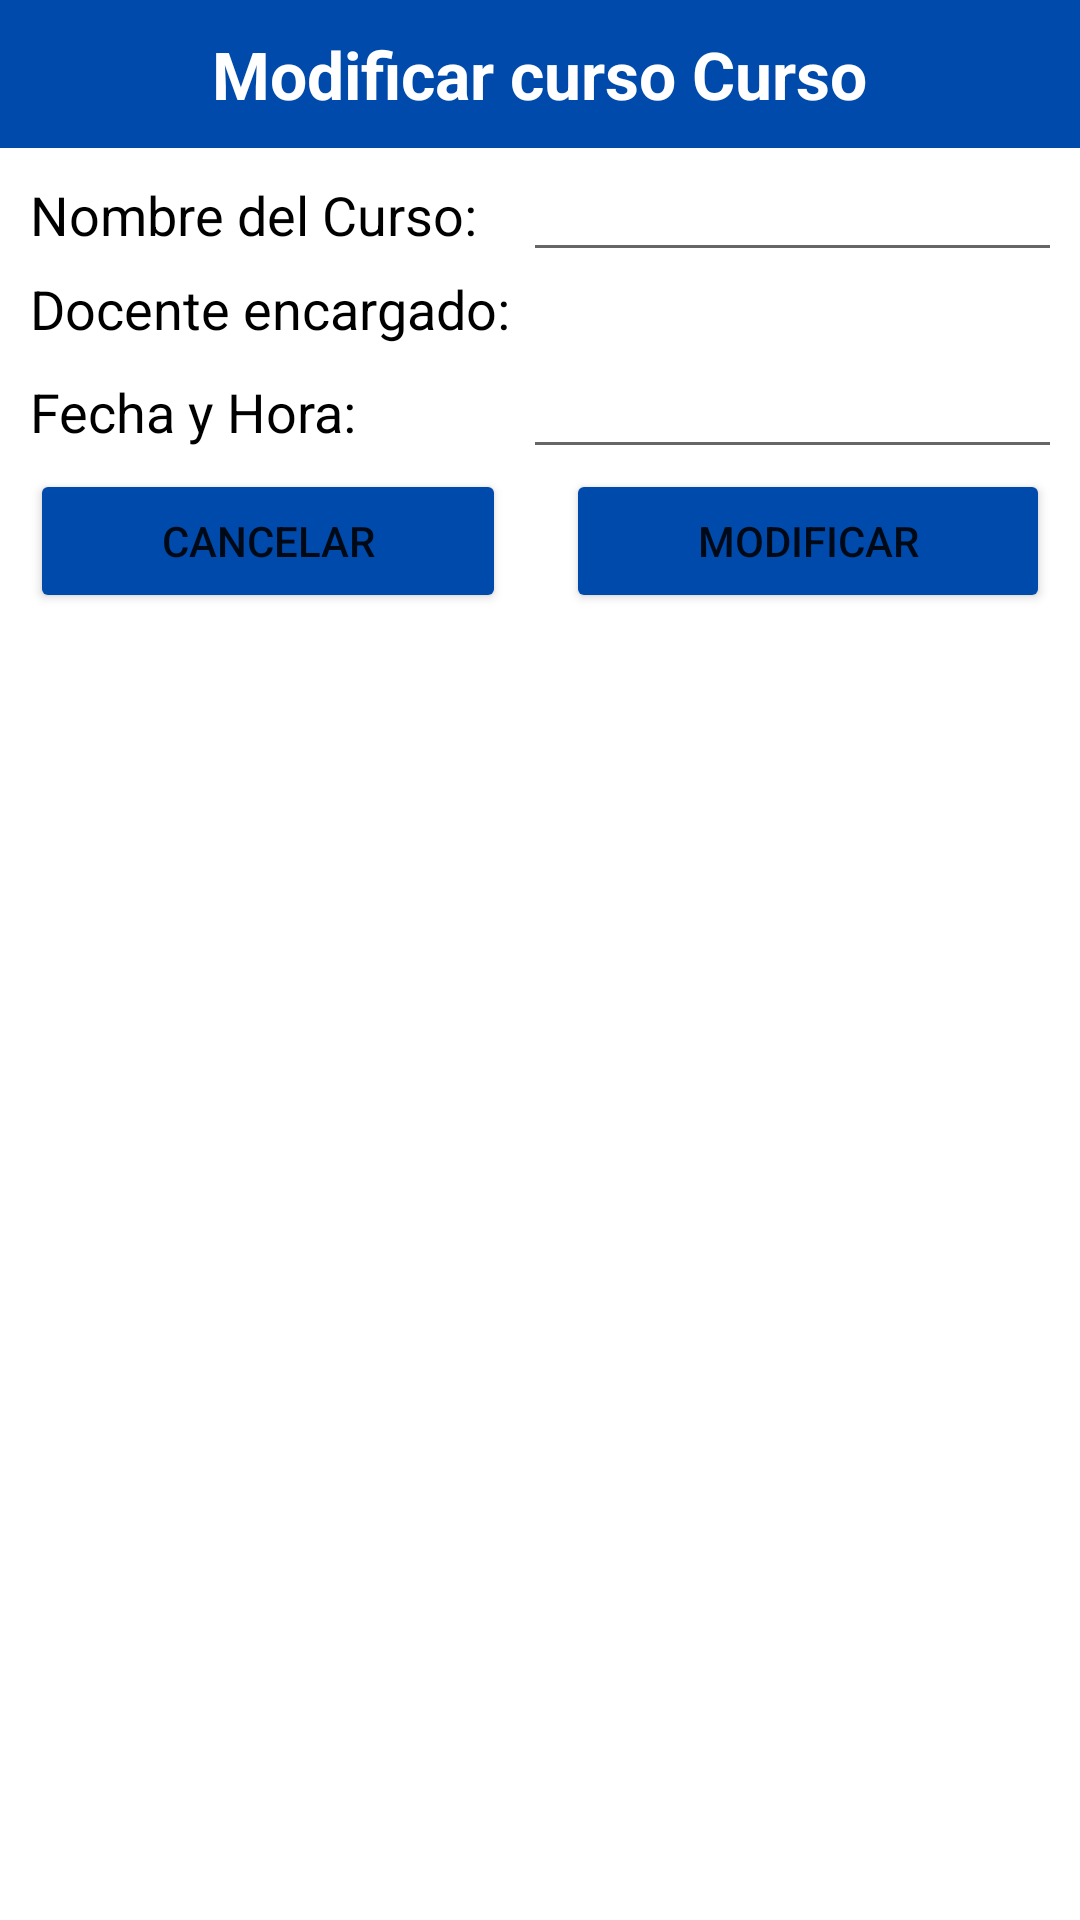

This screen was rendered from an Android layout file. Write that file and the resources it references.
<!-- AndroidManifest.xml: application theme Theme.AppUNAC -->
<!-- res/layout/activity_admin_modificarcurso.xml -->
<?xml version="1.0" encoding="utf-8"?>
<androidx.constraintlayout.widget.ConstraintLayout xmlns:android="http://schemas.android.com/apk/res/android"
    xmlns:app="http://schemas.android.com/apk/res-auto"
    xmlns:tools="http://schemas.android.com/tools"
    android:layout_width="match_parent"
    android:layout_height="match_parent"
    android:background="@color/white"
    android:orientation="vertical"
    tools:context=".admin_modificarcurso">

    <LinearLayout
        android:layout_width="match_parent"
        android:layout_height="wrap_content"
        android:orientation="vertical"
        app:layout_constraintEnd_toEndOf="parent"
        app:layout_constraintStart_toStartOf="parent"
        app:layout_constraintTop_toTopOf="parent">

        <TableLayout
            android:layout_width="match_parent"
            android:layout_height="wrap_content"
            android:background="#004AAC">

            <TableRow
                android:layout_width="match_parent"
                android:layout_height="match_parent"
                android:gravity="center"
                android:paddingVertical="10dp">

                <TextView
                    android:layout_width="wrap_content"
                    android:layout_height="wrap_content"
                    android:text="Modificar curso "
                    android:textColor="#FFFFFF"
                    android:textSize="22sp"
                    android:textStyle="bold" />

                <TextView
                    android:id="@+id/nombread"
                    android:layout_width="wrap_content"
                    android:layout_height="wrap_content"
                    android:text="Curso"
                    android:textColor="#FFFFFF"
                    android:textSize="22sp"
                    android:textStyle="bold" />


            </TableRow>

        </TableLayout>

        <TableLayout
            android:layout_width="match_parent"
            android:layout_height="match_parent"
            android:layout_marginHorizontal="10dp">

            <TableRow
                android:layout_width="match_parent"
                android:layout_height="match_parent">

                <TextView
                    android:layout_width="wrap_content"
                    android:layout_height="wrap_content"
                    android:textColor="#000000"
                    android:text="Nombre del Curso: "
                    android:textSize="18sp" />

                <EditText
                    android:id="@+id/editTextnombrecurso"
                    android:layout_width="wrap_content"
                    android:layout_height="wrap_content"
                    android:ems="10"
                    android:textColor="@color/black"
                    android:inputType="textPersonName"
                    android:text="" />
            </TableRow>

            <TableRow
                android:layout_width="match_parent"
                android:layout_height="match_parent">

                <TextView
                    android:layout_width="wrap_content"
                    android:layout_height="wrap_content"
                    android:textColor="#000000"
                    android:text="Docente encargado: "
                    android:textSize="18sp" />

            </TableRow>

            <TableRow
                android:layout_width="match_parent"
                android:layout_height="match_parent" >

                <LinearLayout
                    android:id="@+id/listdocentes"
                    android:layout_width="match_parent"
                    android:layout_height="match_parent"
                    android:orientation="vertical">

                </LinearLayout>
            </TableRow>

            <TableRow
                android:layout_width="match_parent"
                android:layout_height="match_parent">

                <TextView
                    android:layout_width="wrap_content"
                    android:layout_height="wrap_content"
                    android:textColor="#000000"
                    android:text="Fecha y Hora: "
                    android:textSize="18sp" />

                <EditText
                    android:id="@+id/editTextfechayhora"
                    android:layout_width="wrap_content"
                    android:layout_height="wrap_content"
                    android:ems="10"
                    android:textColor="@color/black"
                    android:inputType="textPersonName"
                    android:text="" />
            </TableRow>
        </TableLayout>

        <LinearLayout
            android:layout_width="match_parent"
            android:layout_height="match_parent"
            android:orientation="horizontal">

            <Button
                android:backgroundTint="#004AAC"
                android:id="@+id/cancelarcurso"
                android:layout_width="wrap_content"
                android:layout_height="wrap_content"
                android:onClick="cancelar"
                android:layout_marginHorizontal="10dp"
                android:layout_weight="1"
                android:text="Cancelar" />

            <Button
                android:backgroundTint="#004AAC"
                android:id="@+id/crearcurso"
                android:layout_width="wrap_content"
                android:layout_height="wrap_content"
                android:layout_marginHorizontal="10dp"
                android:layout_weight="1"
                android:text="Modificar" />
        </LinearLayout>

        <TextView
            android:id="@+id/textView2"
            android:layout_width="match_parent"
            android:layout_height="wrap_content"
            android:textColor="#FFFFFF"
            android:text="TextView" />

        <TextView
            android:id="@+id/textView3"
            android:layout_width="match_parent"
            android:layout_height="wrap_content"
            android:textColor="#FFFFFF"
            android:text="TextView" />

    </LinearLayout>

</androidx.constraintlayout.widget.ConstraintLayout>
<!-- resources referenced by this layout -->
<resources>
  <style name="Theme.AppUNAC" parent="Theme.MaterialComponents.DayNight.NoActionBar">
          
          <item name="colorPrimary">@color/purple_500</item>
          <item name="colorPrimaryVariant">@color/purple_700</item>
          <item name="colorOnPrimary">@color/white</item>
          
          <item name="colorSecondary">@color/teal_200</item>
          <item name="colorSecondaryVariant">@color/teal_700</item>
          <item name="colorOnSecondary">@color/black</item>
          
          <item name="android:statusBarColor">?attr/colorPrimaryVariant</item>
          
      </style>
  <!-- not gathered from this repository: default colours our renderer supplied (Android Studio template values) -->
  <color name="purple_500">#FF6200EE</color>
  <color name="purple_700">#FF3700B3</color>
  <color name="teal_200">#FF03DAC5</color>
  <color name="teal_700">#FF018786</color>
  <color name="black">#FF000000</color>
  <color name="white">#FFFFFFFF</color>
</resources>
